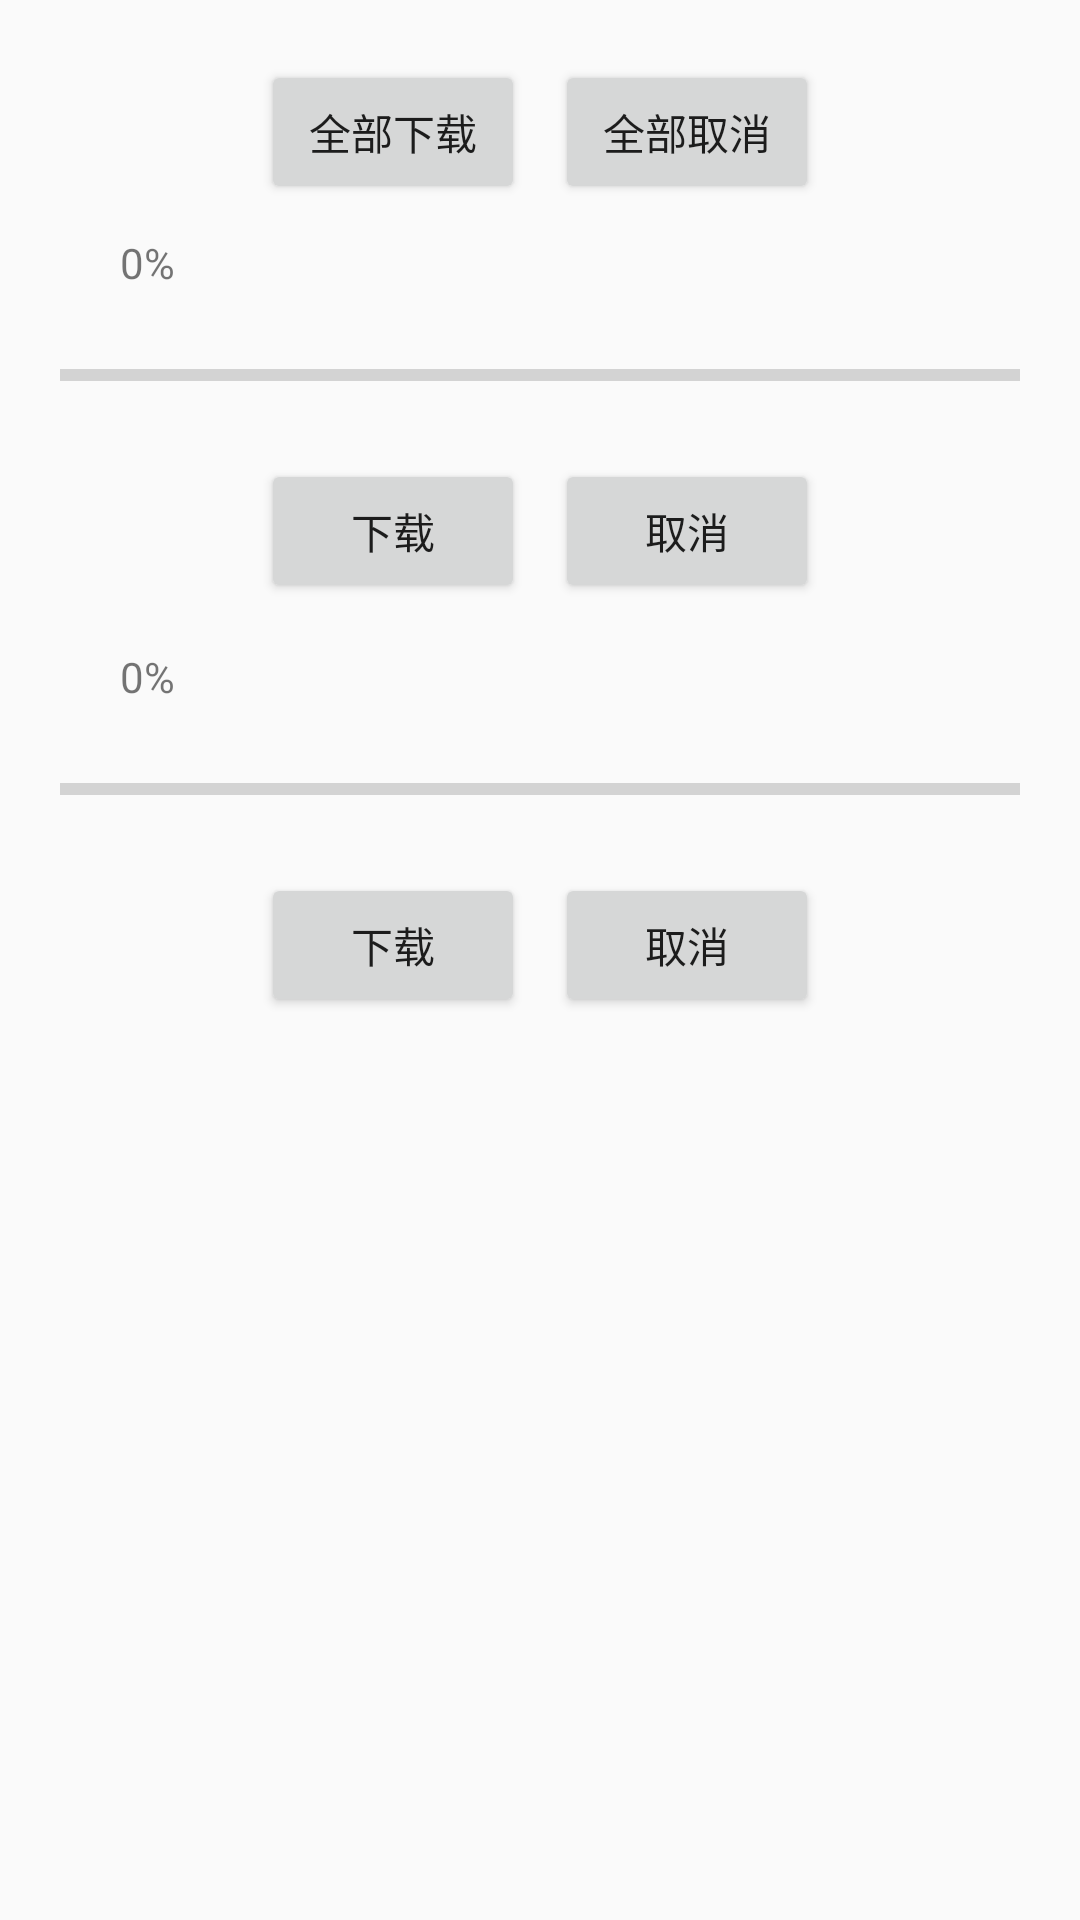

The Android layout XML behind this screen, and the referenced resources:
<!-- AndroidManifest.xml: application theme AppTheme -->
<!-- res/layout/activity_down.xml -->
<?xml version="1.0" encoding="utf-8"?>
<LinearLayout xmlns:android="http://schemas.android.com/apk/res/android"
    xmlns:app="http://schemas.android.com/apk/res-auto"
    xmlns:tools="http://schemas.android.com/tools"
    android:layout_width="match_parent"
    android:layout_height="match_parent"
    tools:context="com.freak.httpmanage.down.DownActivity"
    android:orientation="vertical">
    <LinearLayout
        android:layout_width="match_parent"
        android:layout_height="wrap_content"
        android:layout_marginTop="20dp"
        android:gravity="center_horizontal"
        android:orientation="horizontal">

        <Button
            android:id="@+id/btn_download_all"
            android:layout_width="wrap_content"
            android:layout_height="wrap_content"
            android:onClick="downloadOrPauseAll"
            android:text="全部下载" />

        <Button
            android:id="@+id/btn_cancel_all"
            android:layout_width="wrap_content"
            android:layout_height="wrap_content"
            android:layout_marginLeft="10dp"
            android:onClick="cancelAll"
            android:text="全部取消" />
    </LinearLayout>

    <LinearLayout
        android:layout_width="match_parent"
        android:layout_height="wrap_content"
        android:layout_marginTop="10dp"
        android:gravity="center_vertical"
        android:orientation="horizontal">

        <TextView
            android:id="@+id/tv_file_name1"
            android:layout_width="wrap_content"
            android:layout_height="wrap_content"
            android:layout_marginLeft="25dp" />

        <TextView
            android:id="@+id/tv_progress1"
            android:layout_width="wrap_content"
            android:layout_height="wrap_content"
            android:layout_marginLeft="15dp"
            android:text="0%" />


    </LinearLayout>

    <ProgressBar
        android:id="@+id/pb_progress1"
        style="?android:attr/progressBarStyleHorizontal"
        android:layout_width="match_parent"
        android:layout_height="wrap_content"
        android:layout_margin="20dp" />

    <LinearLayout
        android:layout_width="wrap_content"
        android:layout_height="wrap_content"
        android:layout_gravity="center_horizontal"
        android:orientation="horizontal">

        <Button
            android:id="@+id/btn_download1"
            android:layout_width="wrap_content"
            android:layout_height="wrap_content"
            android:onClick="downloadOrPause"
            android:text="下载" />

        <Button
            android:id="@+id/btn_cancel1"
            android:layout_width="wrap_content"
            android:layout_height="wrap_content"
            android:layout_marginLeft="10dp"
            android:onClick="cancel"
            android:text="取消" />

    </LinearLayout>

    <LinearLayout
        android:layout_width="match_parent"
        android:layout_height="wrap_content"
        android:layout_marginTop="15dp"
        android:gravity="center_vertical"
        android:orientation="horizontal">

        <TextView
            android:id="@+id/tv_file_name2"
            android:layout_width="wrap_content"
            android:layout_height="wrap_content"
            android:layout_marginLeft="25dp" />

        <TextView
            android:id="@+id/tv_progress2"
            android:layout_width="wrap_content"
            android:layout_height="wrap_content"
            android:layout_marginLeft="15dp"
            android:text="0%" />


    </LinearLayout>

    <ProgressBar
        android:id="@+id/pb_progress2"
        style="?android:attr/progressBarStyleHorizontal"
        android:layout_width="match_parent"
        android:layout_height="wrap_content"
        android:layout_margin="20dp" />

    <LinearLayout
        android:layout_width="wrap_content"
        android:layout_height="wrap_content"
        android:layout_gravity="center_horizontal"
        android:orientation="horizontal">

        <Button
            android:id="@+id/btn_download2"
            android:layout_width="wrap_content"
            android:layout_height="wrap_content"
            android:onClick="downloadOrPause"
            android:text="下载" />

        <Button
            android:id="@+id/btn_cancel2"
            android:layout_width="wrap_content"
            android:layout_height="wrap_content"
            android:layout_marginLeft="10dp"
            android:onClick="cancel"
            android:text="取消" />

    </LinearLayout>
</LinearLayout>
<!-- resources referenced by this layout -->
<resources>
  <style name="AppTheme" parent="Base.Theme.AppCompat.Light.DarkActionBar">
          
          <item name="colorPrimary">@color/colorPrimary</item>
          <item name="colorPrimaryDark">@color/colorPrimaryDark</item>
          <item name="colorAccent">@color/colorAccent</item>
      </style>
  <color name="colorPrimary">#3F51B5</color>
  <color name="colorPrimaryDark">#303F9F</color>
  <color name="colorAccent">#FF4081</color>
</resources>
